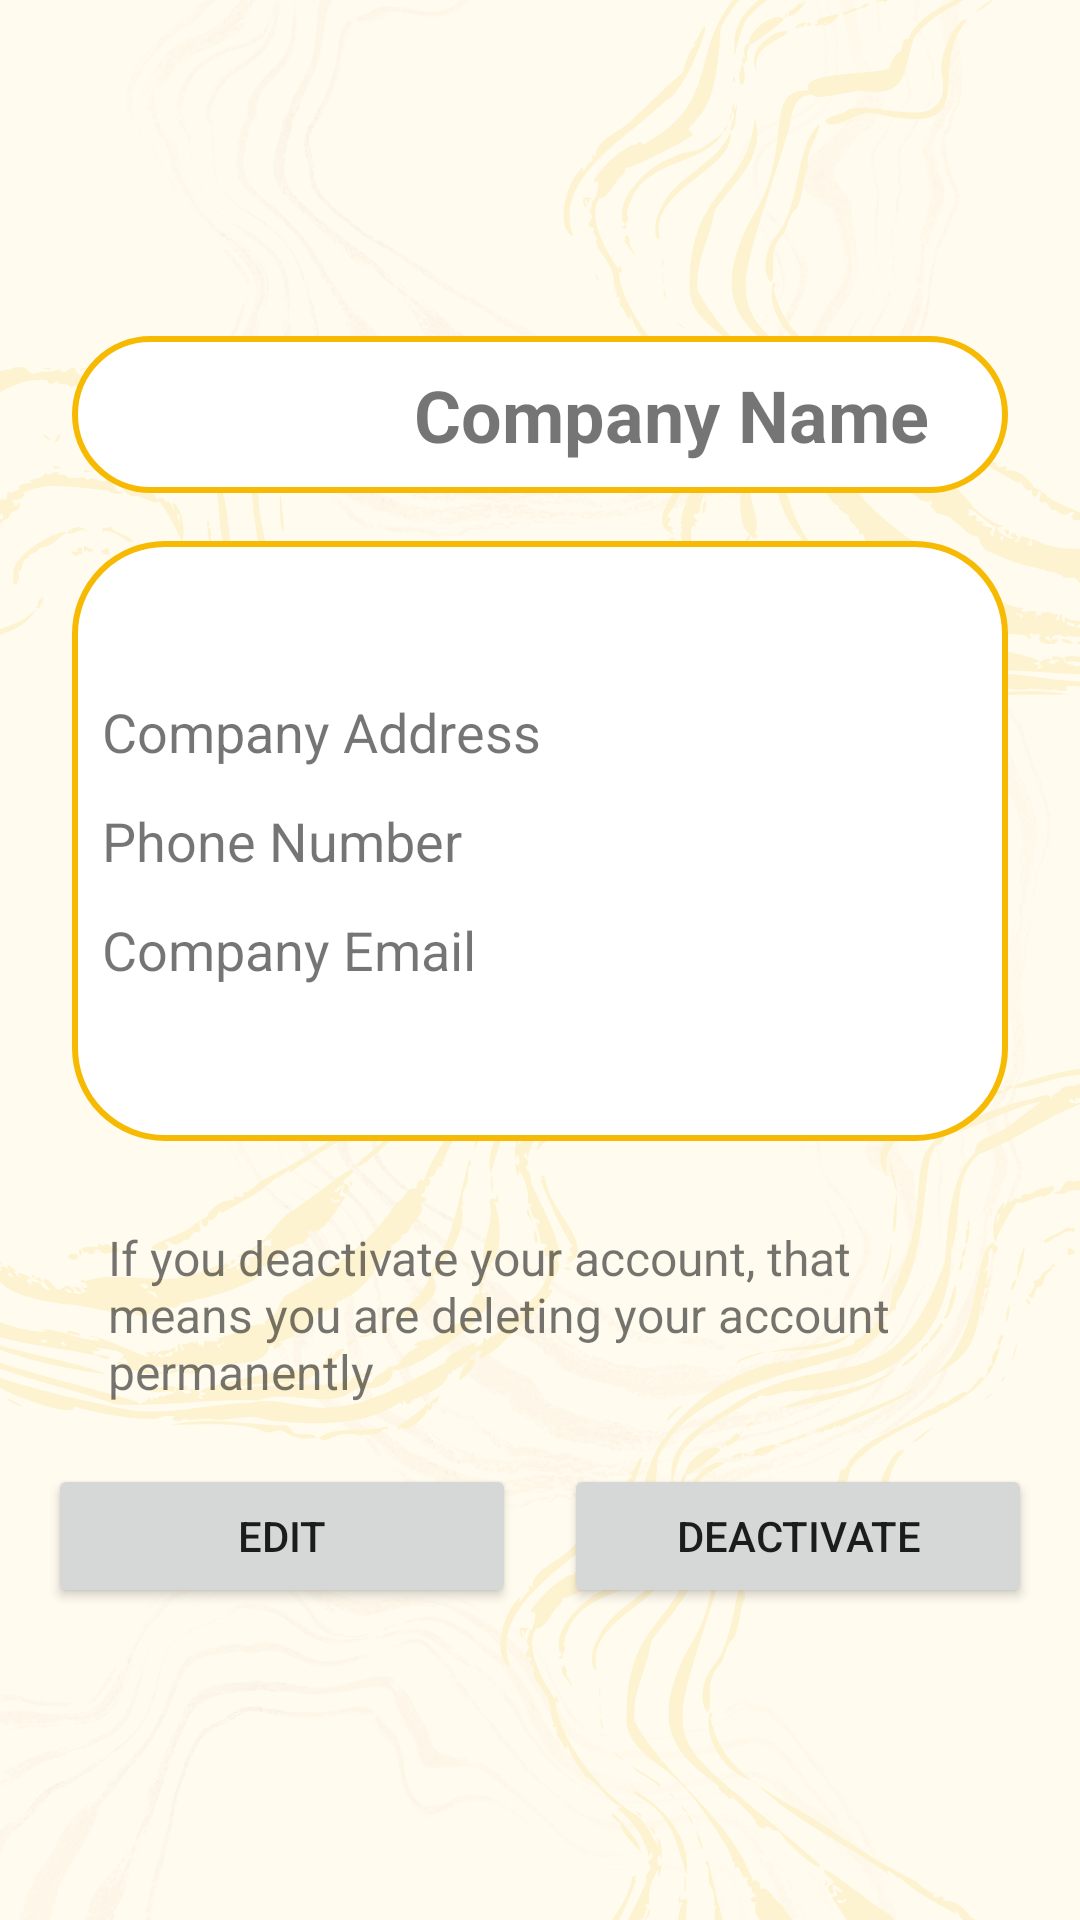

The Android layout XML behind this screen, and the referenced resources:
<!-- AndroidManifest.xml: application theme Theme.LIVO -->
<!-- res/layout/fragment_companysetting.xml -->
<?xml version="1.0" encoding="utf-8"?>
<FrameLayout xmlns:android="http://schemas.android.com/apk/res/android"
    xmlns:tools="http://schemas.android.com/tools"
    android:layout_width="match_parent"
    android:layout_height="match_parent"
    xmlns:app="http://schemas.android.com/apk/res-auto"
    android:background="@drawable/fancy"
    tools:context=".company.CompanysettingFragment">

    <ScrollView
        android:layout_width="match_parent"
        android:layout_height="wrap_content"
        android:layout_gravity="center"
        android:orientation="vertical">

        <LinearLayout
            android:layout_width="match_parent"
            android:layout_height="wrap_content"
            android:orientation="vertical"
            android:padding="16dp">

            
            <LinearLayout
                android:layout_width="match_parent"
                android:layout_height="wrap_content"
                android:orientation="horizontal"
                android:layout_margin="8dp"
                android:gravity="center_vertical"
                android:background="@drawable/white_box"
                android:padding="10dp">

                <com.google.android.material.imageview.ShapeableImageView
                    android:id="@+id/companyProfile"
                    android:layout_width="0dp"
                    android:layout_height="wrap_content"
                    android:layout_weight="1"
                    android:adjustViewBounds="true"
                    android:contentDescription="@string/profile"
                    android:src="@drawable/baseline_image_24"
                    app:shapeAppearanceOverlay="@style/roundimageView"
                    android:scaleType="fitCenter" />


                <TextView

                    android:id="@+id/CompanyName"
                    android:layout_width="0dp"
                    android:layout_height="wrap_content"
                    android:layout_weight="2"
                    android:layout_marginStart="10dp"
                    android:textSize="24sp"
                    android:textStyle="bold"
                    android:text="Company Name" />
            </LinearLayout>

            
            <LinearLayout
                android:layout_width="match_parent"
                android:layout_height="200dp"
                android:orientation="vertical"
                android:layout_margin="8dp"
                android:gravity="center_vertical"
                android:background="@drawable/white_box"
                android:padding="10dp">

                <TextView
                    android:id="@+id/companyAddress"
                    android:layout_width="wrap_content"
                    android:layout_height="wrap_content"
                    android:layout_marginBottom="12dp"
                    android:textSize="18sp"
                    android:text="Company Address" />

                <TextView
                    android:id="@+id/phoneNumber"
                    android:layout_width="wrap_content"
                    android:layout_height="wrap_content"
                    android:layout_marginBottom="12dp"
                    android:textSize="18sp"
                    android:text="Phone Number" />

                <TextView
                    android:id="@+id/companyEmail"
                    android:layout_width="wrap_content"
                    android:layout_height="wrap_content"
                    android:textSize="18sp"
                    android:text="Company Email" />
            </LinearLayout>

            
            <TextView
                android:id="@+id/editTextTextMultiLine"
                android:layout_width="match_parent"
                android:layout_height="wrap_content"
                android:layout_marginTop="20dp"
                android:layout_marginStart="20dp"
                android:layout_marginEnd="20dp"
                android:text="@string/deactivateText"
                android:textSize="16sp" />

            
            <LinearLayout
                android:layout_width="match_parent"
                android:layout_height="wrap_content"
                android:layout_marginTop="20dp"
                android:orientation="horizontal">

                <Button
                    android:id="@+id/edit"
                    android:layout_width="0dp"
                    android:layout_height="wrap_content"
                    android:layout_weight="1"
                    android:layout_marginEnd="8dp"
                    android:text="@string/edit" />

                <Button
                    android:id="@+id/deactivate"
                    android:layout_width="0dp"
                    android:layout_height="wrap_content"
                    android:layout_weight="1"
                    android:layout_marginStart="8dp"
                    android:text="@string/deactivate" />
            </LinearLayout>
        </LinearLayout>
    </ScrollView>
</FrameLayout>
<!-- resources referenced by this layout -->
<resources>
  <!-- drawable fancy: png bitmap (drawable, 539225 bytes) -->
  <!-- drawable white_box (drawable) -->
  <?xml version="1.0" encoding="utf-8"?>
  <shape xmlns:android="http://schemas.android.com/apk/res/android"
      android:shape="rectangle">
  <solid
      android:color="@color/white">
  
  </solid>
      <stroke
          android:width="2dp"
          android:color="@color/gold"/>
      <corners
          android:radius="30dp"/>
  
  </shape>
  <string name="deactivate">Deactivate</string>
  <string name="deactivateText">"If you deactivate your account, that means you are deleting your account permanently"</string>
  <string name="edit">Edit</string>
  <string name="profile">profile</string>
  <style name="roundimageView" parent="">
          <item name="cornerFamily"> rounded</item>
          <item name="cornerSize">20dp</item>
          <item name="color">@color/gold</item>
      </style>
  <style name="Theme.LIVO" parent="Base.Theme.LIVO" />
  <color name="white">#FFFFFFFF</color>
  <color name="gold">#f6ba02</color>
  <style name="Base.Theme.LIVO" parent="Theme.MaterialComponents.DayNight.NoActionBar">
          
          <item name="colorPrimary">@color/black</item>
          <item name="colorPrimaryVariant">@color/gold</item>
          <item name="colorOnPrimary">@color/white</item>
          
      </style>
  <color name="black">#FF000000</color>
</resources>
